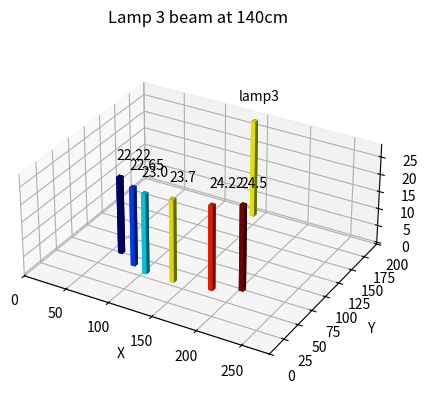
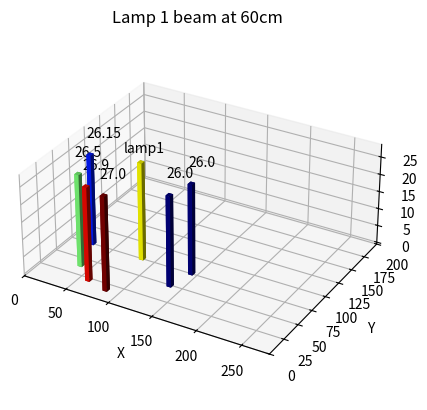
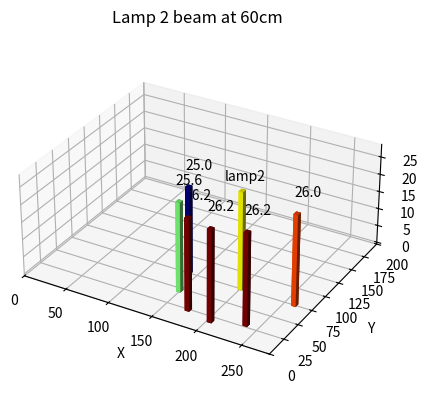

The matplotlib source for these figures, in order:
import matplotlib.pyplot as plt
from mpl_toolkits.mplot3d import Axes3D
import numpy as np

# Données de test
x_l1 = np.array([25, 38, 60, 85, 136, 143])
y_l1 = np.array([70, 34, 17, 11, 44, 70])
amp_dB_l1 = np.array([26.15, 26.5, 26.9, 27, 26, 26])

x_l2 = np.array([140, 149, 174, 203, 236, 260])
y_l2 = np.array([70, 41, 19, 13, 23, 70])
amp_dB_l2 = np.array([25, 25.6, 26.2, 26.2, 26.2, 26])

x = np.array([60, 84, 102, 134, 175, 202])
y = np.array([70, 58, 52 ,52 ,57 ,69])
amp_dB = np.array([22.22, 22.65, 23, 23.7, 24.22, 24.5])

x_lamp = np.array([85, 200, 140])
y_lamp = np.array([70, 70, 185])
amp_db_lamp = np.array([28, 28, 31.2])

# Création de la grille de coordonnées
coords = np.indices(x.shape)

# Coordonnées X de la grille
grid_x = x[coords[0]]
grid_x_l1 = x_l1[coords[0]]
grid_x_l2 = x_l2[coords[0]]

# Coordonnées Y de la grille
grid_y = y[coords[0]]
grid_y_l1 = y_l1[coords[0]]
grid_y_l2 = y_l2[coords[0]]

####################################################Lamp 3#####################################################

# Créer la figure et les axes 3D
fig = plt.figure(1)
ax = fig.add_subplot(111, projection='3d')

# Tracer l'histogramme 3D
colors = [plt.cm.jet(val) for val in (amp_dB-np.min(amp_dB))/(np.max(amp_dB)-np.min(amp_dB))]
img = ax.bar3d(grid_x.ravel(), grid_y.ravel(), np.zeros_like(grid_x).ravel(),
         5, 5, amp_dB.ravel(), color=colors)

ax.bar3d(x_lamp[2], y_lamp[2], 0, 5, 5, amp_db_lamp[0], color='yellow')
ax.text(x_lamp[2]-15, y_lamp[2], amp_db_lamp[2]+2, "lamp3", color='black', fontsize=10)

ax.set_box_aspect([12, 10, 5])
ax.set_xlim3d(0, 280)
ax.set_ylim3d(0, 200)
for i in range(len(x)):
    ax.text(x[i]+0.5, y[i]+0.5, amp_dB[i]+5, str(amp_dB[i]), color='black', fontsize=10)

# Ajouter des étiquettes aux axes
ax.set_title('Lamp 3 beam at 140cm')
ax.set_xlabel('X')
ax.set_ylabel('Y')
ax.set_zlabel('Amplitude dB')

########################################################Lamp 1#####################################################
fig = plt.figure(2)
ax = fig.add_subplot(111, projection='3d')

# Tracer l'histogramme 3D
colors = [plt.cm.jet(val) for val in (amp_dB_l1-np.min(amp_dB_l1))/(np.max(amp_dB_l1)-np.min(amp_dB_l1))]
img = ax.bar3d(grid_x_l1.ravel(), grid_y_l1.ravel(), np.zeros_like(grid_x_l1).ravel(),
         5, 5, amp_dB_l1.ravel(), color=colors)

ax.bar3d(x_lamp[0], y_lamp[0], 0, 5, 5, amp_db_lamp[0], color='yellow')
ax.text(x_lamp[0]-15, y_lamp[0], amp_db_lamp[0]+2, "lamp1", color='black', fontsize=10)

ax.set_box_aspect([12, 10, 5])
ax.set_xlim3d(0, 280)
ax.set_ylim3d(0, 200)
for i in range(len(x_l1)):
    ax.text(x_l1[i]+0.5, y_l1[i]+0.5, amp_dB_l1[i]+5, str(amp_dB_l1[i]), color='black', fontsize=10)

# Ajouter des étiquettes aux axes
ax.set_title('Lamp 1 beam at 60cm')
ax.set_xlabel('X')
ax.set_ylabel('Y')
ax.set_zlabel('Amplitude dB')

########################################################Lamp 2#####################################################
fig = plt.figure(3)
ax = fig.add_subplot(111, projection='3d')

# Tracer l'histogramme 3D
colors = [plt.cm.jet(val) for val in (amp_dB_l2-np.min(amp_dB_l2))/(np.max(amp_dB_l2)-np.min(amp_dB_l2))]
img = ax.bar3d(grid_x_l2.ravel(), grid_y_l2.ravel(), np.zeros_like(grid_x_l2).ravel(),
         5, 5, amp_dB_l2.ravel(), color=colors)

ax.bar3d(x_lamp[1], y_lamp[1], 0, 5, 5, amp_db_lamp[1], color='yellow')
ax.text(x_lamp[1]-15, y_lamp[1], amp_db_lamp[1]+2, "lamp2", color='black', fontsize=10)

ax.set_box_aspect([12, 10, 5])
ax.set_xlim3d(0, 280)
ax.set_ylim3d(0, 200)
for i in range(len(x_l2)):
    ax.text(x_l2[i]+0.5, y_l2[i]+0.5, amp_dB_l2[i]+5, str(amp_dB_l2[i]), color='black', fontsize=10)

# Ajouter des étiquettes aux axes
ax.set_title('Lamp 2 beam at 60cm')
ax.set_xlabel('X')
ax.set_ylabel('Y')
ax.set_zlabel('Amplitude dB')

# Afficher le graphique
plt.show()
